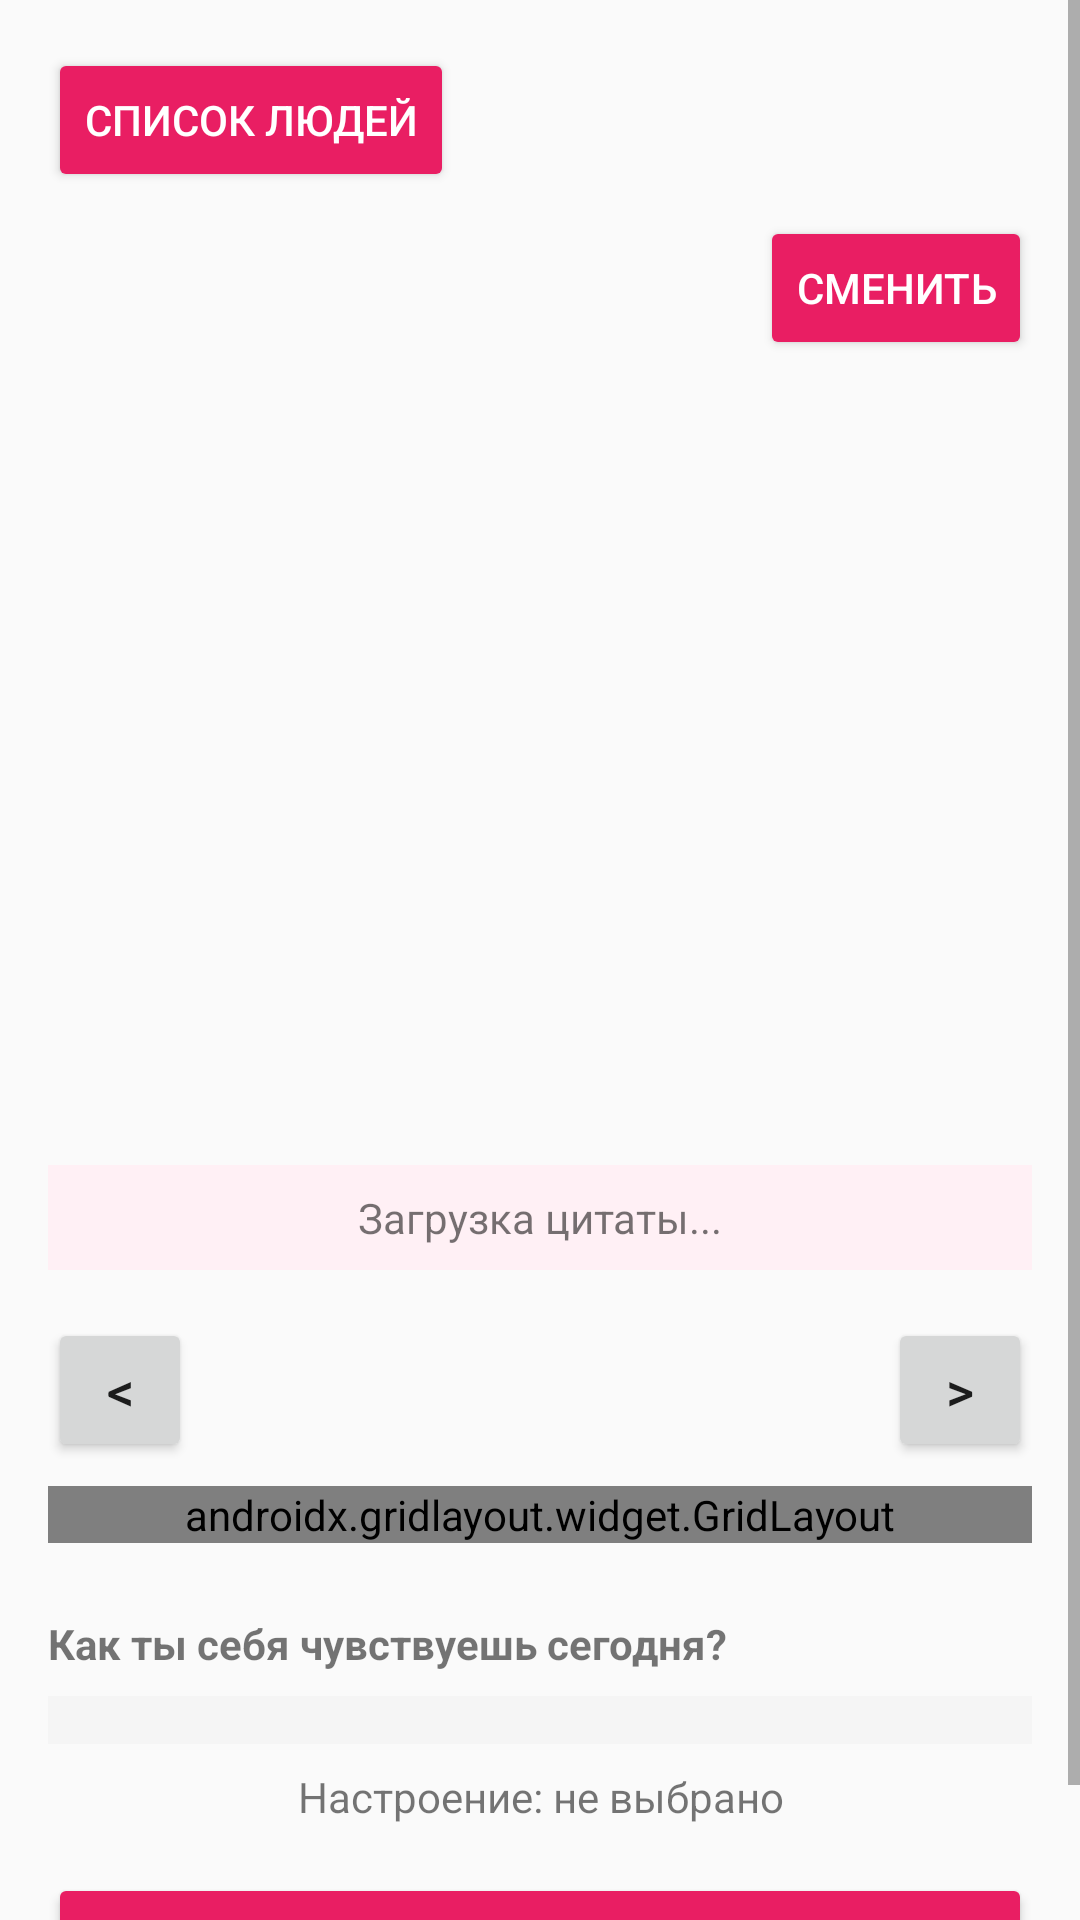

Here is an Android app screen rendered from its layout file. Give the layout XML and the strings, colors and styles it references.
<!-- AndroidManifest.xml: application theme Theme.AppCompat.Light.NoActionBar -->
<!-- res/layout/activity_main.xml -->
<?xml version="1.0" encoding="utf-8"?>
<ScrollView xmlns:android="http://schemas.android.com/apk/res/android"
    android:layout_width="match_parent"
    android:layout_height="match_parent">

    <LinearLayout
        android:layout_width="match_parent"
        android:layout_height="wrap_content"
        android:orientation="vertical"
        android:padding="16dp">

        <Button
            android:id="@+id/btnBackToList"
            android:layout_width="wrap_content"
            android:layout_height="wrap_content"
            android:text="Список людей"
            android:backgroundTint="#E91E63"
            android:textColor="#FFFFFF"
            android:layout_marginBottom="8dp"/>

        <RelativeLayout
            android:layout_width="match_parent"
            android:layout_height="wrap_content">
            <TextView
                android:id="@+id/tvHeader"
                android:layout_width="wrap_content"
                android:layout_height="wrap_content"
                android:textSize="22sp"
                android:textStyle="bold" />
            <Button
                android:id="@+id/btnChangePerson"
                android:layout_width="wrap_content"
                android:layout_height="wrap_content"
                android:text="Сменить"
                android:backgroundTint="#E91E63"
                android:textColor="#FFFFFF"
                android:layout_alignParentEnd="true"/>
        </RelativeLayout>

        <TextView
            android:id="@+id/tvCounter"
            android:layout_width="match_parent"
            android:layout_height="wrap_content"
            android:textSize="30sp"
            android:textColor="#E91E63"
            android:gravity="center"
            android:layout_margin="10dp"
            android:textStyle="bold"/>

        <ImageView
            android:id="@+id/ivCat"
            android:layout_width="match_parent"
            android:layout_height="200dp"
            android:scaleType="centerInside"
            android:layout_marginBottom="8dp"/>

        <TextView
            android:id="@+id/tvQuote"
            android:layout_width="match_parent"
            android:layout_height="wrap_content"
            android:text="Загрузка цитаты..."
            android:textSize="14sp"
            android:gravity="center"
            android:padding="8dp"
            android:background="#FFF0F5"
            android:layout_marginBottom="16dp"/>

        <LinearLayout
            android:layout_width="match_parent"
            android:layout_height="wrap_content"
            android:orientation="horizontal"
            android:gravity="center"
            android:layout_marginBottom="8dp">

            <Button
                android:id="@+id/btnPrevMonth"
                android:layout_width="48dp"
                android:layout_height="48dp"
                android:text="&lt;"
                android:textSize="18sp"/>

            <TextView
                android:id="@+id/tvMonthYear"
                android:layout_width="0dp"
                android:layout_height="wrap_content"
                android:layout_weight="1"
                android:text=""
                android:textSize="18sp"
                android:textStyle="bold"
                android:gravity="center"/>

            <Button
                android:id="@+id/btnNextMonth"
                android:layout_width="48dp"
                android:layout_height="48dp"
                android:text="&gt;"
                android:textSize="18sp"/>
        </LinearLayout>

        <androidx.gridlayout.widget.GridLayout
            android:id="@+id/calendarGrid"
            android:layout_width="match_parent"
            android:layout_height="wrap_content"
            android:layout_marginBottom="16dp"/>

        <TextView
            android:layout_width="wrap_content"
            android:layout_height="wrap_content"
            android:text="Как ты себя чувствуешь сегодня?"
            android:textStyle="bold"
            android:layout_marginTop="8dp"/>

        <LinearLayout
            android:id="@+id/moodButtonsContainer"
            android:layout_width="match_parent"
            android:layout_height="wrap_content"
            android:orientation="horizontal"
            android:layout_marginTop="8dp"
            android:padding="8dp"
            android:background="#F5F5F5"/>

        <TextView
            android:id="@+id/tvMoodToday"
            android:layout_width="match_parent"
            android:layout_height="wrap_content"
            android:text="Настроение: не выбрано"
            android:gravity="center"
            android:layout_marginTop="8dp"
            android:textSize="14sp"/>

        <TextView
            android:id="@+id/tvEventInfo"
            android:layout_width="match_parent"
            android:layout_height="wrap_content"
            android:textColor="#E91E63"
            android:textStyle="bold"
            android:textSize="16sp"
            android:gravity="center"
            android:layout_marginTop="8dp"
            android:visibility="gone"/>

        <LinearLayout
            android:id="@+id/layoutNotes"
            android:layout_width="match_parent"
            android:layout_height="wrap_content"
            android:orientation="vertical"
            android:visibility="gone"
            android:layout_marginTop="16dp">

            <TextView
                android:layout_width="wrap_content"
                android:layout_height="wrap_content"
                android:text="Твои мысли:"
                android:textStyle="bold" />

            <EditText
                android:id="@+id/etThoughts"
                android:layout_width="match_parent"
                android:layout_height="wrap_content"
                android:hint="О чем ты думаешь?"
                android:minLines="3"
                android:gravity="top|start"
                android:inputType="textMultiLine"/>

            <Button
                android:id="@+id/btnSaveThoughts"
                android:layout_width="match_parent"
                android:layout_height="wrap_content"
                android:backgroundTint="#E91E63"
                android:textColor="#FFFFFF"
                android:text="Сохранить мысли"/>
        </LinearLayout>

        <Button
            android:id="@+id/btnAddEvent"
            android:layout_width="match_parent"
            android:layout_height="wrap_content"
            android:text="Запланировать встречу / передачку"
            android:layout_marginTop="16dp"
            android:backgroundTint="#E91E63"
            android:textColor="#FFFFFF"/>

    </LinearLayout>
</ScrollView>
<!-- resources referenced by this layout -->
<resources>

</resources>
